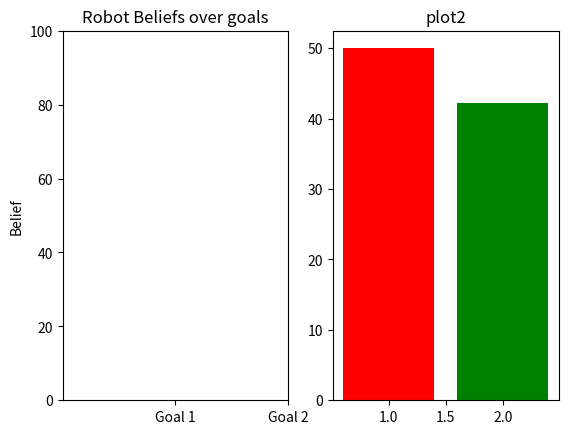

This figure's Python source: (Note: this script raises an exception after producing the figure.)
import time
import matplotlib.pyplot as plt
import numpy as np
import math

def get_memory(t):
    "Simulate a function that returns system memory"
    return 100 * (0.5 + 0.5 * np.sin(0.5 * np.pi * t))


def get_cpu(t):
    "Simulate a function that returns cpu usage"
    return 100 * (0.5 + 0.5 * np.sin(0.2 * np.pi * (t - 0.25)))


def get_net(t):
    "Simulate a function that returns network bandwidth"
    return 100 * (0.5 + 0.5 * np.sin(0.7 * np.pi * (t - 0.1)))


def get_stats(t):
    return get_memory(t), get_cpu(t)

def gaussian(mu, var):
    """ Compute a multivariate gaussian
        ----
        Param: mu a vector of means
        Param: var a scaler for equal variance on all dimensions
        ----
        Return: A function which computes the probability density of a 3D point
    """
    cov = var * np.eye(mu.shape[0])
    return lambda x: (1./np.sqrt(2*math.pi*np.linalg.det(cov))) * np.exp(
            -(1./2.) * np.dot(np.dot((x - mu), np.linalg.inv(cov)), (x - mu))
            )

def direction(x, y):
    """ Compute the direction from x to y
        Param: x a numpy array
        Param: y a numpy array
        Return: numpy array of unit length to y from x
    """
    return (y - x)/np.linalg.norm(y - x + 1e-12)

def normalize(beliefs):
    """ Normalize a descrete set of beliefs
        Param: beliefs, a list of scaler beliefs #TODO check this
    """
    return np.asarray(beliefs)/np.sum(np.asarray(beliefs))

def update(prev_eef_pos, eef_pos, goals, prior_beliefs):
    """ Updates the belief over goals
        Param: prev_eef_pos a (3,) numpy array with xyz of robot end effector
        Param: eef_pos current location of end effector
        Param: goals a list of (3,) numpy arrays with goals
        Param: prior_beliefs a list of prior beliefs over goals
        Return: a list of new beliefs given the observation (eef_pos)
    """
    goal_dirs = [direction(eef_pos,goal) for goal in goals]
    
    interaction_dir = direction(prev_eef_pos,eef_pos)

    beliefs = np.array([b*gaussian(goal_dir, 1e-2)(interaction_dir) for (b, goal_dir) in zip(prior_beliefs, goal_dirs)])
    return beliefs

def plot():
    fig, (ax1,ax2) = plt.subplots(1,2)
    ind = np.arange(1, 3)

    # show the figure, but do not block
    plt.show(block=False)

    #print(get_stats(0))
    g1, g2 = plt.bar(ind, get_stats(0))
    g1.set_facecolor('r')
    g2.set_facecolor('g')
    #pn.set_facecolor('b')
    ax1.set_xticks(ind)
    ax1.set_xticklabels(['Goal 1', 'Goal 2'])
    ax1.set_ylim([0, 100])
    ax1.set_ylabel('Belief')
    ax1.set_title('Robot Beliefs over goals')
    
    ax2.set_title('plot2')
    
    eef_positions = []
    for i in range(10):
        x = i/10
        y = i/10
        z = 0
        eef_positions.append(np.array([x,y,z]))

    for i in range(2):  # run for a little while
        m, c = get_stats(i / 10.0)  #TODO test pause capability
                            #TODO plot the positions one at a time along with the belief updates 

        # update the animated artists
        g1.set_height(m)
        g2.set_height(c)

        #fig1 = plt.figure(1)
        #plt.scatter(eef_positions[i][0],eef_positions[i][1], 'ro')

        # ask the canvas to re-draw itself the next time it
        # has a chance.
        # For most of the GUI backends this adds an event to the queue
        # of the GUI frameworks event loop.
        fig.canvas.draw_idle()
        junk = raw_input("Belief update: {} new_eef_pos {}".format(i, eef_positions[i]))
        try:
            # make sure that the GUI framework has a chance to run its event loop
            # and clear any GUI events.  This needs to be in a try/except block
            # because the default implementation of this method is to raise
            # NotImplementedError
            fig.canvas.flush_events()
        except NotImplementedError:
            pass


def test_update():
    prev_eef_pos = np.array([1,1.5,0])
    eef_pos = np.array([1,2,0])
    goal1 = np.array([1,1,0])
    goal2 = np.array([0,0,0])
    goals = [goal1, goal2]
    beliefs = [0.5,0.5] #start off with 50/50 belief
    print(update(prev_eef_pos, eef_pos, goals, beliefs))


if __name__ == '__main__':
    plot()
    # if len(sys.argv) < 2:
    #     print "ERROR: need an experiment to run"
    # else:
    #     run(*parse(load(sys.argv[1])))
